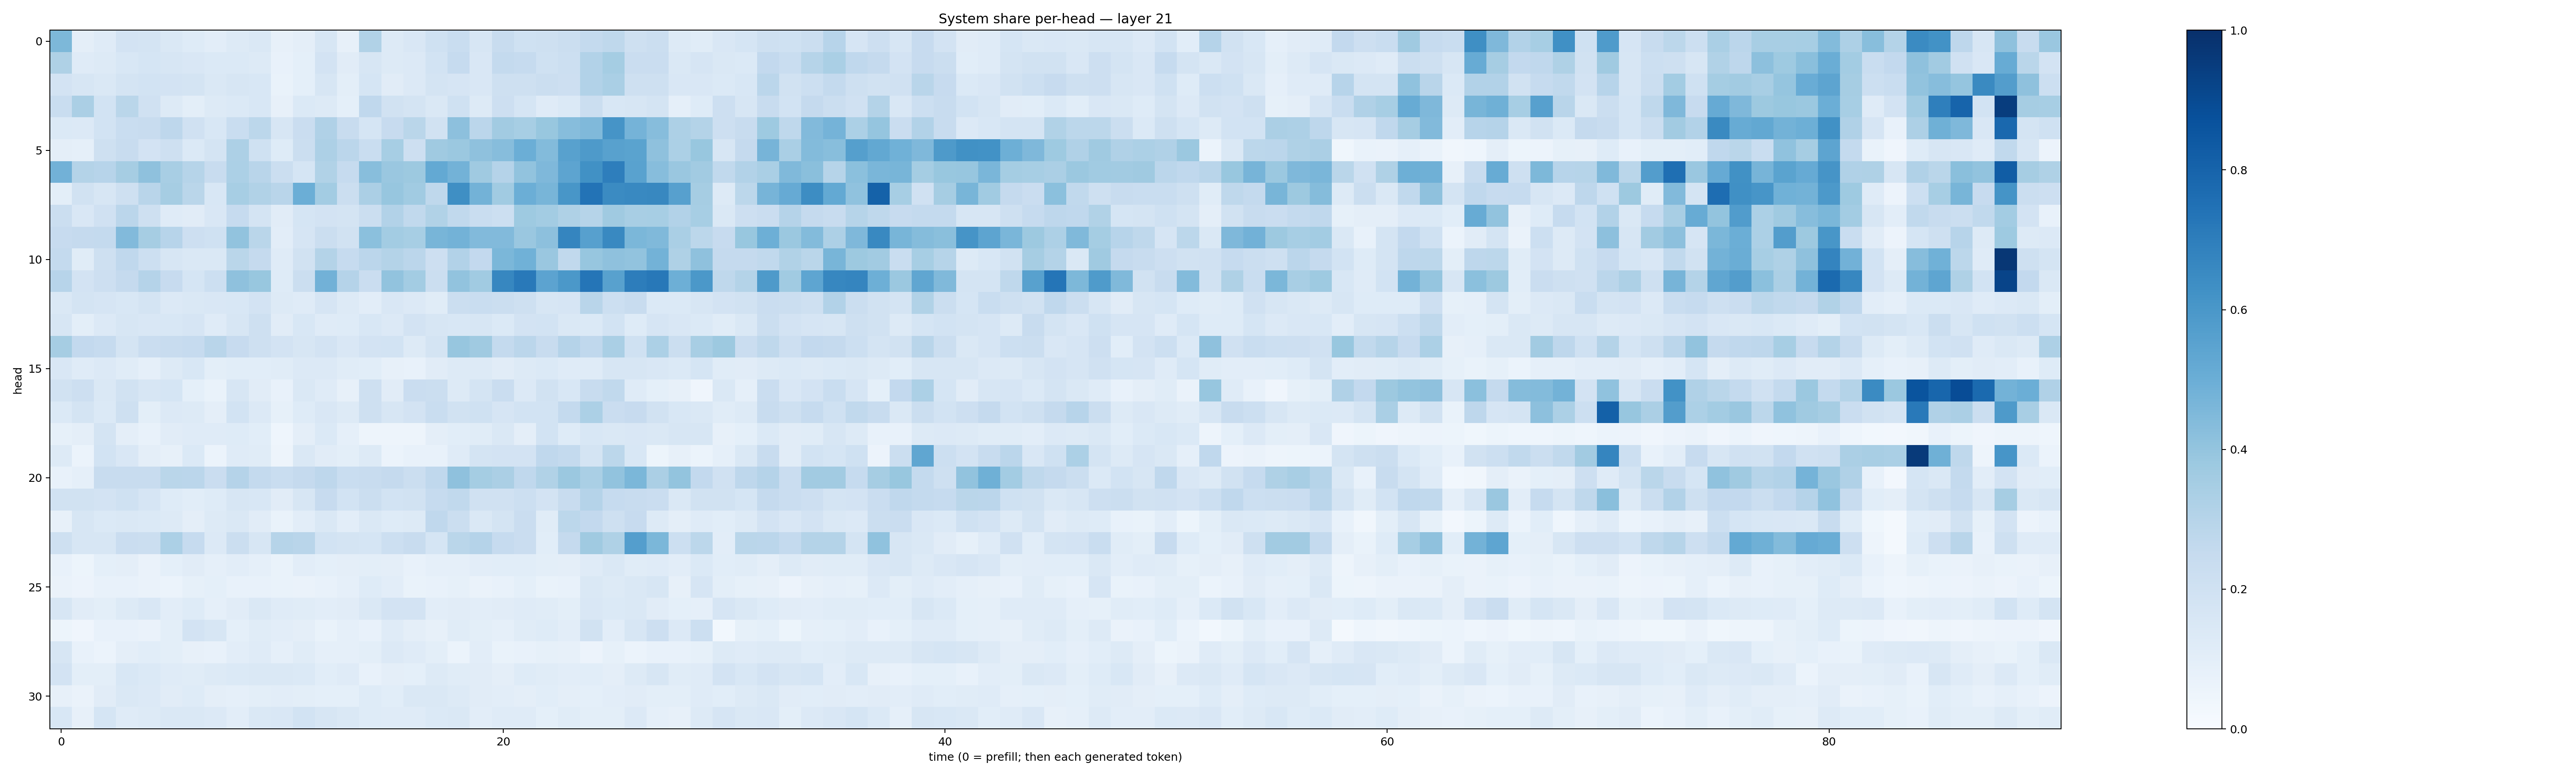

Values plotted in this chart, from the file beside it:
0.45427984, 0.09542221, 0.11746503, 0.1818015, 0.17192452, 0.14319287, 0.12479798, 0.10486298, 0.13269676, 0.1425761, 0.079894386, 0.094325945, 0.16062096, 0.0810762, 0.31389803, 0.12851208, 0.15044047, 0.1994399, 0.23311259, 0.15987237, 0.24001575, 0.20009854, 0.20379652, 0.2207679
0.3213, 0.1191, 0.1309, 0.1544, 0.1709, 0.1638, 0.1502, 0.1377, 0.1385, 0.131, 0.07455, 0.09245, 0.1832, 0.1101, 0.1589, 0.1256, 0.1331, 0.1859, 0.2461, 0.1507, 0.2558, 0.2485, 0.2022, 0.2177
0.1821, 0.1586, 0.1427, 0.1785, 0.1872, 0.1825, 0.1749, 0.1429, 0.1564, 0.1549, 0.06922, 0.09346, 0.1606, 0.09811, 0.1686, 0.1111, 0.1339, 0.1741, 0.1677, 0.1494, 0.2083, 0.2055, 0.2198, 0.2143
0.2316, 0.3357, 0.1864, 0.2854, 0.197, 0.1274, 0.09967, 0.1291, 0.1383, 0.153, 0.08169, 0.1396, 0.1286, 0.09104, 0.2659, 0.1901, 0.1782, 0.1422, 0.2028, 0.131, 0.2119, 0.1712, 0.1197, 0.1373
0.1381, 0.1356, 0.1858, 0.2337, 0.2348, 0.2768, 0.1975, 0.1544, 0.2311, 0.2797, 0.1579, 0.2282, 0.3169, 0.2413, 0.1713, 0.2433, 0.2857, 0.1933, 0.4159, 0.2831, 0.3599, 0.344, 0.3901, 0.4324
0.09553, 0.0895, 0.2064, 0.2421, 0.1801, 0.2098, 0.1392, 0.179, 0.3244, 0.2001, 0.1248, 0.2226, 0.3261, 0.2847, 0.2312, 0.3442, 0.2143, 0.3678, 0.3826, 0.4137, 0.4299, 0.4987, 0.4391, 0.5551
0.4832, 0.3058, 0.2941, 0.3511, 0.4115, 0.3434, 0.2986, 0.2405, 0.3287, 0.2904, 0.2225, 0.1692, 0.3156, 0.2489, 0.4271, 0.3866, 0.3764, 0.5213, 0.478, 0.3698, 0.3014, 0.4028, 0.4507, 0.5428
0.1002, 0.188, 0.162, 0.2053, 0.2927, 0.3498, 0.2861, 0.1528, 0.3476, 0.314, 0.2914, 0.497, 0.3565, 0.2229, 0.3349, 0.3931, 0.3655, 0.272, 0.633, 0.4792, 0.364, 0.4992, 0.4649, 0.6036
0.2244, 0.1497, 0.1969, 0.2838, 0.2046, 0.1211, 0.1112, 0.1522, 0.2472, 0.1724, 0.1097, 0.1688, 0.1822, 0.1726, 0.2218, 0.3121, 0.2619, 0.3148, 0.2633, 0.2313, 0.2179, 0.373, 0.3568, 0.3205
0.244, 0.2534, 0.2575, 0.4433, 0.3483, 0.295, 0.2132, 0.1996, 0.406, 0.2887, 0.1037, 0.1674, 0.2205, 0.1901, 0.42, 0.357, 0.3465, 0.4667, 0.4773, 0.4444, 0.4437, 0.3832, 0.4168, 0.6704
0.2542, 0.1168, 0.2065, 0.268, 0.215, 0.1571, 0.1409, 0.1469, 0.2889, 0.2502, 0.1188, 0.191, 0.3056, 0.2469, 0.2828, 0.3084, 0.2817, 0.2116, 0.3086, 0.2592, 0.4571, 0.4862, 0.384, 0.2638
0.2949, 0.1809, 0.2136, 0.2509, 0.3038, 0.2438, 0.1687, 0.2152, 0.4134, 0.3906, 0.1243, 0.2199, 0.4835, 0.303, 0.2276, 0.4033, 0.3575, 0.2259, 0.4036, 0.364, 0.6659, 0.7172, 0.544, 0.5939
0.1477, 0.176, 0.1648, 0.156, 0.1762, 0.1351, 0.1437, 0.1487, 0.1535, 0.1835, 0.1255, 0.1175, 0.1653, 0.1324, 0.1049, 0.1493, 0.1347, 0.1164, 0.2245, 0.2336, 0.2232, 0.2071, 0.1633, 0.1649
0.1628, 0.1011, 0.1341, 0.1592, 0.1502, 0.1558, 0.1651, 0.1197, 0.1586, 0.2057, 0.1103, 0.1558, 0.1173, 0.1227, 0.1544, 0.1333, 0.1806, 0.1628, 0.1531, 0.1614, 0.1399, 0.1803, 0.1872, 0.1409
0.3503, 0.26, 0.2479, 0.1772, 0.2303, 0.2396, 0.2488, 0.2927, 0.2431, 0.2041, 0.1799, 0.1637, 0.1822, 0.1522, 0.1798, 0.187, 0.1292, 0.172, 0.3934, 0.3676, 0.254, 0.283, 0.2373, 0.3022
0.1518, 0.1176, 0.1338, 0.1169, 0.08979, 0.1265, 0.153, 0.09982, 0.1075, 0.1076, 0.1155, 0.1341, 0.1365, 0.1152, 0.1079, 0.08105, 0.07506, 0.1119, 0.1254, 0.1315, 0.1125, 0.1305, 0.1377, 0.1189
0.1916, 0.2116, 0.1452, 0.1884, 0.1588, 0.1686, 0.09061, 0.06826, 0.1624, 0.1099, 0.07422, 0.1415, 0.1193, 0.0782, 0.2059, 0.1112, 0.2301, 0.226, 0.1272, 0.1756, 0.2288, 0.134, 0.1894, 0.1552
0.1401, 0.177, 0.138, 0.2035, 0.09983, 0.1352, 0.1251, 0.09476, 0.1856, 0.1335, 0.08397, 0.1236, 0.1495, 0.1297, 0.2037, 0.1612, 0.1821, 0.2337, 0.1883, 0.2015, 0.1641, 0.1856, 0.1849, 0.2551
0.08494, 0.09441, 0.179, 0.09724, 0.07404, 0.11, 0.1176, 0.1208, 0.123, 0.1058, 0.04683, 0.09464, 0.1387, 0.08735, 0.04795, 0.04729, 0.04853, 0.09619, 0.1068, 0.1133, 0.1462, 0.09451, 0.1839, 0.1218
0.1325, 0.05926, 0.1853, 0.1488, 0.09616, 0.08115, 0.1396, 0.06155, 0.1175, 0.1134, 0.05067, 0.1429, 0.1106, 0.1012, 0.1273, 0.06195, 0.07685, 0.07317, 0.1183, 0.176, 0.1831, 0.1831, 0.2685, 0.2574
0.0741, 0.0862, 0.2345, 0.2351, 0.2413, 0.2861, 0.2831, 0.2278, 0.3023, 0.2542, 0.2326, 0.2506, 0.274, 0.2332, 0.2382, 0.2514, 0.2194, 0.2674, 0.4116, 0.3548, 0.3357, 0.2667, 0.3149, 0.3827
0.1879, 0.1918, 0.1811, 0.2011, 0.1664, 0.1248, 0.1075, 0.1213, 0.162, 0.1527, 0.1098, 0.1625, 0.2452, 0.1852, 0.2243, 0.1857, 0.1927, 0.2491, 0.2642, 0.1979, 0.1968, 0.217, 0.1831, 0.235
0.08019, 0.1607, 0.1397, 0.1452, 0.1371, 0.1251, 0.09587, 0.1274, 0.1415, 0.1124, 0.06867, 0.1053, 0.1411, 0.1049, 0.1439, 0.1224, 0.13, 0.2669, 0.2261, 0.1425, 0.1726, 0.2291, 0.1171, 0.2808
0.2067, 0.1583, 0.1566, 0.2272, 0.2232, 0.33, 0.2471, 0.1335, 0.2239, 0.1606, 0.2977, 0.2922, 0.1862, 0.1744, 0.1717, 0.2179, 0.2416, 0.169, 0.286, 0.3011, 0.2488, 0.2277, 0.1073, 0.2513
0.07133, 0.0514, 0.09097, 0.09582, 0.06506, 0.09368, 0.1133, 0.0893, 0.1047, 0.08652, 0.06987, 0.1045, 0.09211, 0.09695, 0.1007, 0.0939, 0.07378, 0.08667, 0.08762, 0.1027, 0.1074, 0.1084, 0.101, 0.09608
0.06489, 0.05809, 0.07701, 0.07472, 0.06411, 0.0614, 0.0842, 0.09333, 0.07503, 0.07802, 0.06946, 0.06472, 0.07564, 0.08651, 0.1234, 0.1043, 0.06754, 0.07037, 0.08534, 0.06403, 0.07158, 0.0909, 0.06684, 0.07042
0.161, 0.1126, 0.1015, 0.1318, 0.1495, 0.1044, 0.1215, 0.08663, 0.1094, 0.1461, 0.1209, 0.1159, 0.1035, 0.1107, 0.1444, 0.1823, 0.1818, 0.1022, 0.1118, 0.1039, 0.1101, 0.1203, 0.1139, 0.09973
0.05361, 0.04252, 0.07463, 0.07033, 0.06414, 0.1006, 0.1801, 0.1616, 0.09344, 0.1151, 0.1045, 0.0969, 0.06968, 0.08746, 0.07385, 0.1203, 0.09704, 0.08176, 0.114, 0.09897, 0.08866, 0.1171, 0.1247, 0.1051
0.1571, 0.07701, 0.06196, 0.09756, 0.107, 0.09891, 0.07847, 0.07482, 0.1034, 0.1177, 0.08925, 0.1164, 0.08841, 0.08602, 0.1015, 0.1342, 0.1206, 0.1004, 0.05975, 0.1019, 0.06974, 0.07051, 0.08516, 0.07992
0.1798, 0.09928, 0.09919, 0.1541, 0.1385, 0.1175, 0.1169, 0.1314, 0.1377, 0.141, 0.1481, 0.138, 0.1075, 0.1207, 0.07702, 0.09482, 0.09013, 0.126, 0.1165, 0.1102, 0.09499, 0.1224, 0.1163, 0.1028
0.07938, 0.06255, 0.1106, 0.1412, 0.1362, 0.1123, 0.1238, 0.09455, 0.08984, 0.09827, 0.1054, 0.09849, 0.09289, 0.09047, 0.1228, 0.1074, 0.1408, 0.1456, 0.1314, 0.1104, 0.1045, 0.09739, 0.1073, 0.09448
0.1527, 0.08194, 0.17, 0.1207, 0.131, 0.147, 0.1441, 0.1354, 0.1025, 0.1408, 0.1499, 0.184, 0.1631, 0.1457, 0.1232, 0.1192, 0.1204, 0.1399, 0.1458, 0.1028, 0.1181, 0.1197, 0.08996, 0.1146
